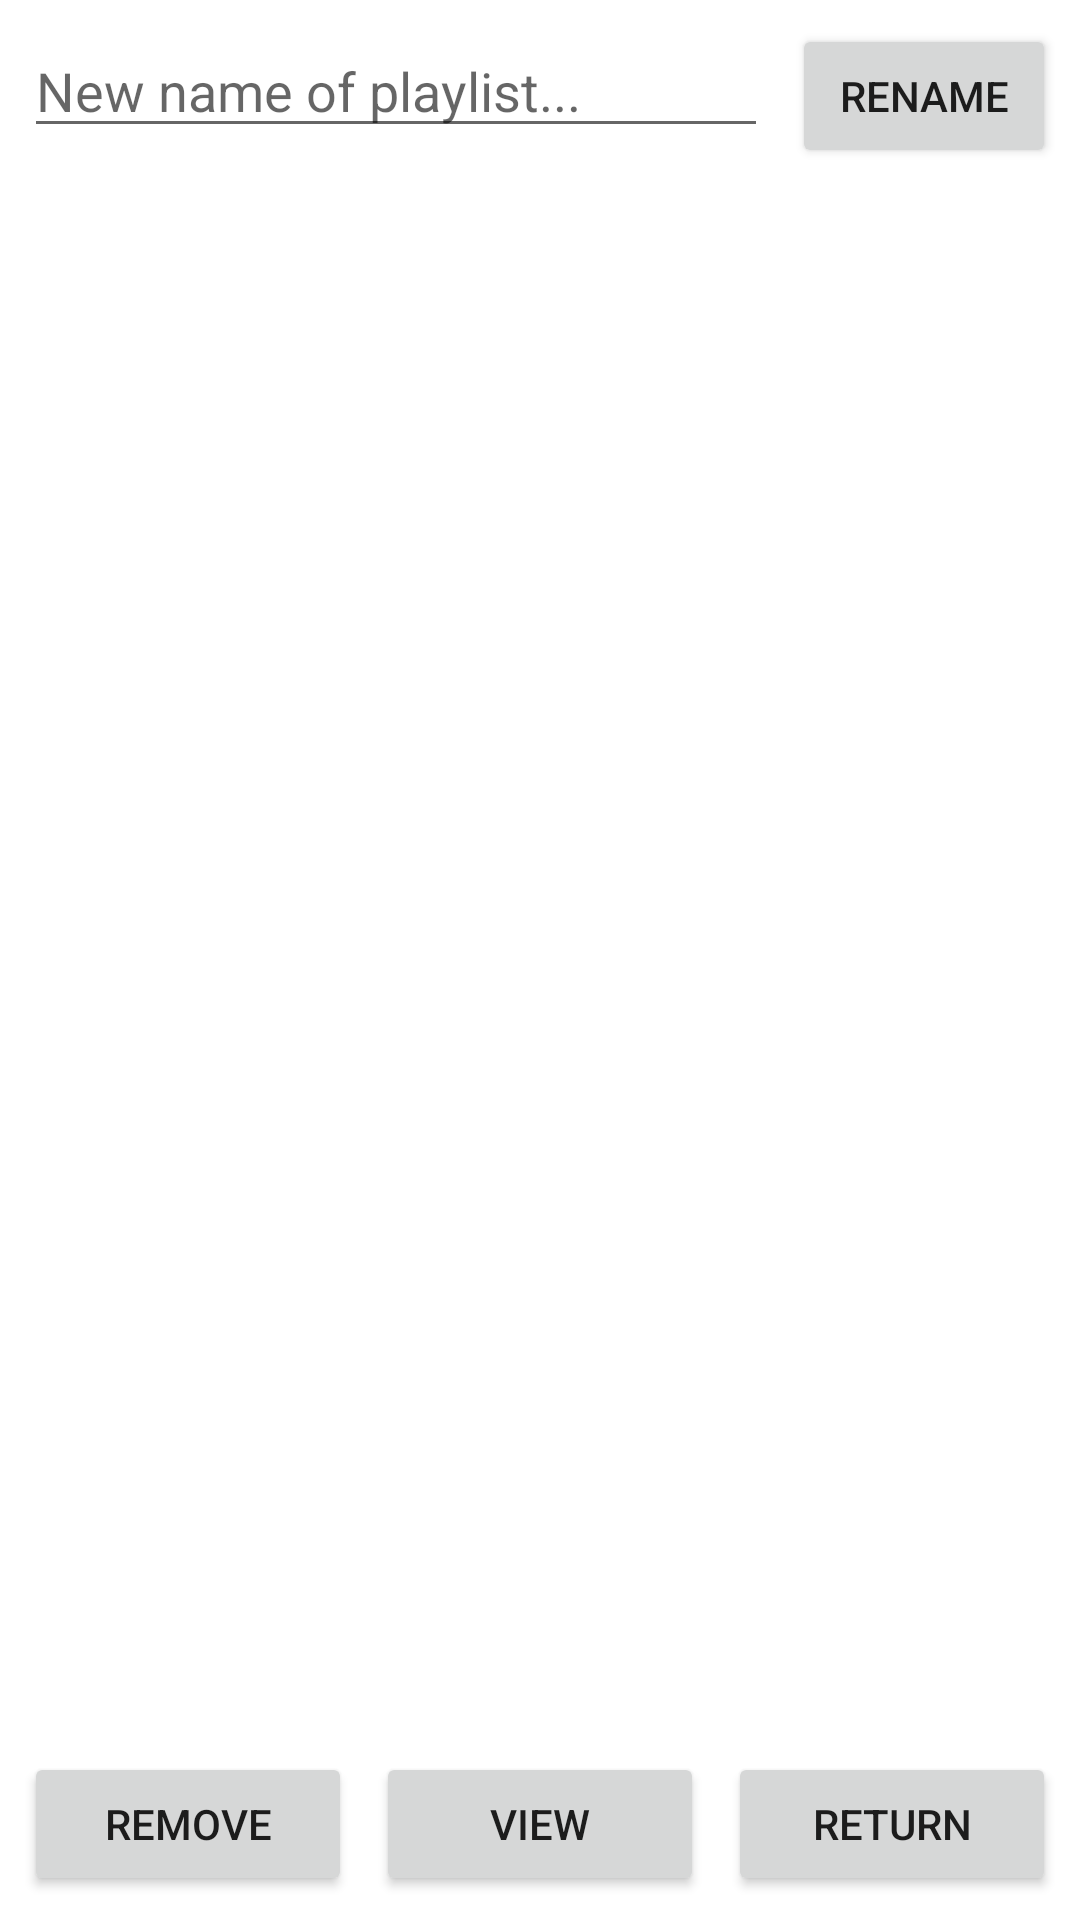

Layout XML and referenced resources for this Android screen:
<!-- AndroidManifest.xml: application theme Theme.Music_Tracker -->
<!-- res/layout/fragment_playlists_view.xml -->
<?xml version="1.0" encoding="utf-8"?>
<androidx.constraintlayout.widget.ConstraintLayout xmlns:android="http://schemas.android.com/apk/res/android"
    xmlns:app="http://schemas.android.com/apk/res-auto"
    xmlns:tools="http://schemas.android.com/tools"
    android:layout_width="match_parent"
    android:layout_height="match_parent"
    tools:context=".fragments.PlaylistsViewFragment">

    <androidx.recyclerview.widget.RecyclerView
        android:id="@+id/playlistsVeiwFragmentRecyclerView"
        android:layout_width="0dp"
        android:layout_height="0dp"
        app:layout_constraintBottom_toTopOf="@+id/playlistsVeiwFragmentRemoveButton"
        app:layout_constraintEnd_toEndOf="parent"
        app:layout_constraintStart_toStartOf="parent"
        app:layout_constraintTop_toBottomOf="@+id/playlistsViewRenameInput"
        tools:listitem="@layout/song_list_item" />

    <Button
        android:id="@+id/playlistsVeiwFragmentRemoveButton"
        android:layout_width="0dp"
        android:layout_height="wrap_content"
        android:layout_marginStart="8dp"
        android:layout_marginEnd="4dp"
        android:layout_marginBottom="8dp"
        android:text="@string/playlists_view_frag_remove_button_text"
        app:layout_constraintBottom_toBottomOf="parent"
        app:layout_constraintEnd_toStartOf="@+id/playlistsViewFragmentViewButton"
        app:layout_constraintStart_toStartOf="parent" />

    <Button
        android:id="@+id/playlistsViewFragmentReturnButton"
        android:layout_width="0dp"
        android:layout_height="wrap_content"
        android:layout_marginStart="4dp"
        android:layout_marginEnd="8dp"
        android:layout_marginBottom="8dp"
        android:text="@string/playlists_view_frag_return_button_text"
        app:layout_constraintBottom_toBottomOf="parent"
        app:layout_constraintEnd_toEndOf="parent"
        app:layout_constraintStart_toEndOf="@+id/playlistsViewFragmentViewButton"
        app:layout_constraintTop_toTopOf="@+id/playlistsVeiwFragmentRemoveButton" />

    <Button
        android:id="@+id/playlistsViewFragmentViewButton"
        android:layout_width="0dp"
        android:layout_height="wrap_content"
        android:layout_marginStart="4dp"
        android:layout_marginEnd="4dp"
        android:layout_marginBottom="8dp"
        android:text="@string/playlists_view_frag_view_button_text"
        app:layout_constraintBottom_toBottomOf="parent"
        app:layout_constraintEnd_toStartOf="@+id/playlistsViewFragmentReturnButton"
        app:layout_constraintStart_toEndOf="@+id/playlistsVeiwFragmentRemoveButton"
        app:layout_constraintTop_toTopOf="@+id/playlistsVeiwFragmentRemoveButton" />

    <EditText
        android:id="@+id/playlistsViewRenameInput"
        android:layout_width="0dp"
        android:layout_height="wrap_content"
        android:layout_marginStart="8dp"
        android:layout_marginTop="8dp"
        android:layout_marginEnd="4dp"
        android:layout_marginBottom="4dp"
        android:ems="10"
        android:hint="@string/playlists_view_frag_rename_input_text"
        android:inputType="textPersonName"
        app:layout_constraintBottom_toTopOf="@+id/playlistsVeiwFragmentRecyclerView"
        app:layout_constraintEnd_toStartOf="@+id/playlistsViewRenameButton"
        app:layout_constraintStart_toStartOf="parent"
        app:layout_constraintTop_toTopOf="parent" />

    <Button
        android:id="@+id/playlistsViewRenameButton"
        android:layout_width="wrap_content"
        android:layout_height="wrap_content"
        android:layout_marginStart="4dp"
        android:layout_marginTop="8dp"
        android:layout_marginEnd="8dp"
        android:text="@string/playlists_view_frag_rename_button_text"
        app:layout_constraintEnd_toEndOf="parent"
        app:layout_constraintStart_toEndOf="@+id/playlistsViewRenameInput"
        app:layout_constraintTop_toTopOf="parent" />
</androidx.constraintlayout.widget.ConstraintLayout>
<!-- res/layout/song_list_item.xml (included above) -->
<?xml version="1.0" encoding="utf-8"?>
<androidx.constraintlayout.widget.ConstraintLayout xmlns:android="http://schemas.android.com/apk/res/android"
    xmlns:app="http://schemas.android.com/apk/res-auto"
    xmlns:tools="http://schemas.android.com/tools"
    android:layout_width="match_parent"
    android:layout_height="wrap_content">

    <TextView
        android:id="@+id/songListItemSongName"
        android:layout_width="wrap_content"
        android:layout_height="wrap_content"
        android:layout_marginStart="20dp"
        android:layout_marginTop="20dp"
        android:layout_marginBottom="20dp"
        android:text="@string/song_list_item_name_text"
        app:layout_constraintBottom_toBottomOf="parent"
        app:layout_constraintStart_toStartOf="parent"
        app:layout_constraintTop_toTopOf="parent" />

    <TextView
        android:id="@+id/songListItemArtistName"
        android:layout_width="wrap_content"
        android:layout_height="wrap_content"
        android:layout_marginTop="20dp"
        android:layout_marginEnd="50dp"
        android:text="@string/song_list_item_artist_name_text"
        app:layout_constraintEnd_toEndOf="parent"
        app:layout_constraintTop_toTopOf="parent" />
</androidx.constraintlayout.widget.ConstraintLayout>
<!-- resources referenced by this layout -->
<resources>
  <string name="playlists_view_frag_remove_button_text">Remove</string>
  <string name="playlists_view_frag_rename_button_text">Rename</string>
  <string name="playlists_view_frag_rename_input_text" tools:ignore="TypographyEllipsis">New name of playlist...</string>
  <string name="playlists_view_frag_return_button_text">Return</string>
  <string name="playlists_view_frag_view_button_text">View</string>
  <string name="song_list_item_artist_name_text">Artist Name</string>
  <string name="song_list_item_name_text">Song Name</string>
  <style name="Theme.Music_Tracker" parent="Theme.MaterialComponents.DayNight.DarkActionBar">
          
          <item name="colorPrimary">@color/purple_500</item>
          <item name="colorPrimaryVariant">@color/purple_700</item>
          <item name="colorOnPrimary">@color/white</item>
          
          <item name="colorSecondary">@color/teal_200</item>
          <item name="colorSecondaryVariant">@color/teal_700</item>
          <item name="colorOnSecondary">@color/black</item>
          
          <item name="android:statusBarColor" tools:targetApi="l">?attr/colorPrimaryVariant</item>
          
      </style>
  <!-- not gathered from this repository: default colours our renderer supplied (Android Studio template values) -->
  <color name="purple_500">#FF6200EE</color>
  <color name="purple_700">#FF3700B3</color>
  <color name="teal_200">#FF03DAC5</color>
  <color name="teal_700">#FF018786</color>
  <color name="black">#FF000000</color>
  <color name="white">#FFFFFFFF</color>
</resources>
